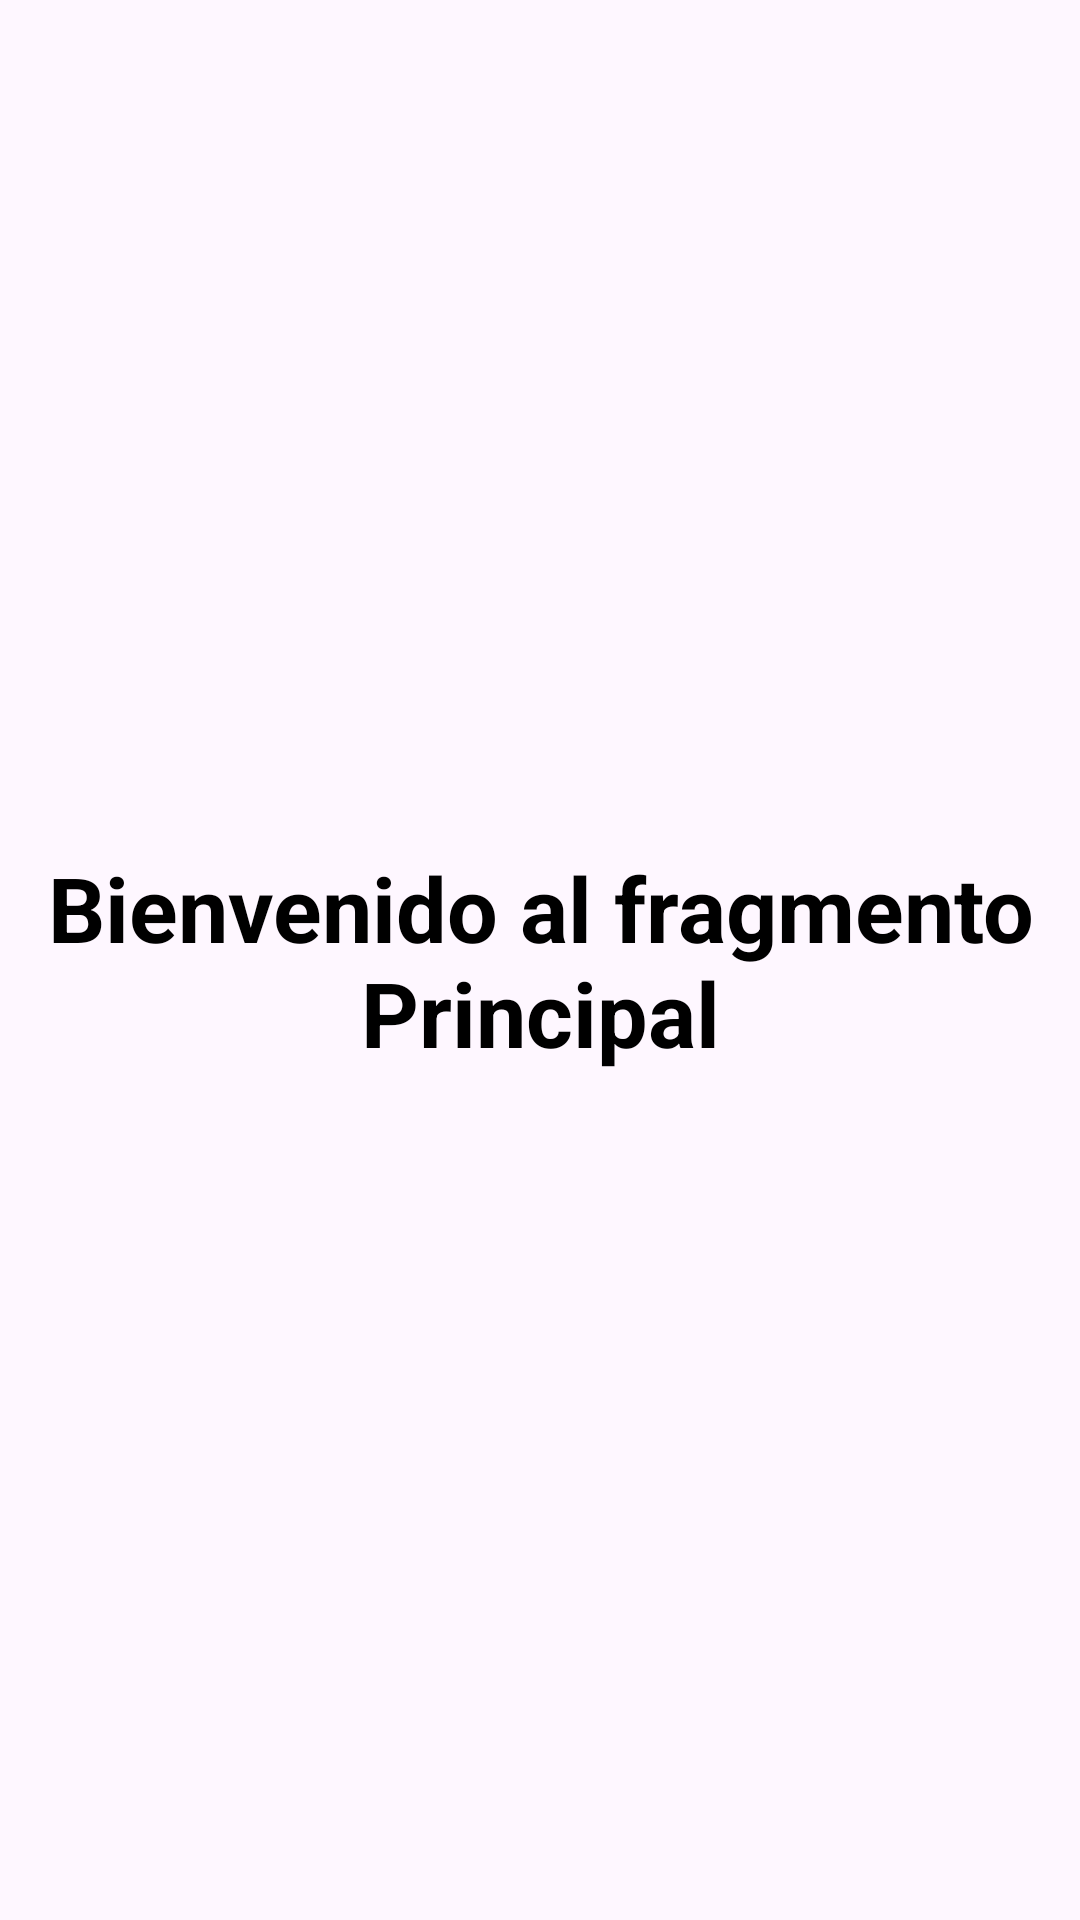

Here is an Android app screen rendered from its layout file. Give the layout XML and the strings, colors and styles it references.
<!-- AndroidManifest.xml: application theme Theme.ProyectoMenus -->
<!-- res/layout/fragment_pantalla_principal.xml -->
<?xml version="1.0" encoding="utf-8"?>
<FrameLayout xmlns:android="http://schemas.android.com/apk/res/android"
    xmlns:tools="http://schemas.android.com/tools"
    android:layout_width="match_parent"
    android:layout_height="match_parent"
    tools:context=".PantallaPrincipalFragment">

    
    <TextView
        android:layout_width="wrap_content"
        android:layout_height="wrap_content"
        android:layout_gravity="center"
        android:text="Bienvenido al fragmento Principal"
        android:textSize="30sp"
        android:textStyle="bold"
        android:textColor="@color/material_dynamic_neutral0"
        android:layout_centerHorizontal="true"
        android:layout_marginVertical="20sp"
        android:textAlignment="center"/>

</FrameLayout>
<!-- resources referenced by this layout -->
<resources>
  <style name="Theme.ProyectoMenus" parent="Base.Theme.ProyectoMenus" />
  <style name="Base.Theme.ProyectoMenus" parent="Theme.Material3.DayNight.NoActionBar">
          
          
      </style>
</resources>
